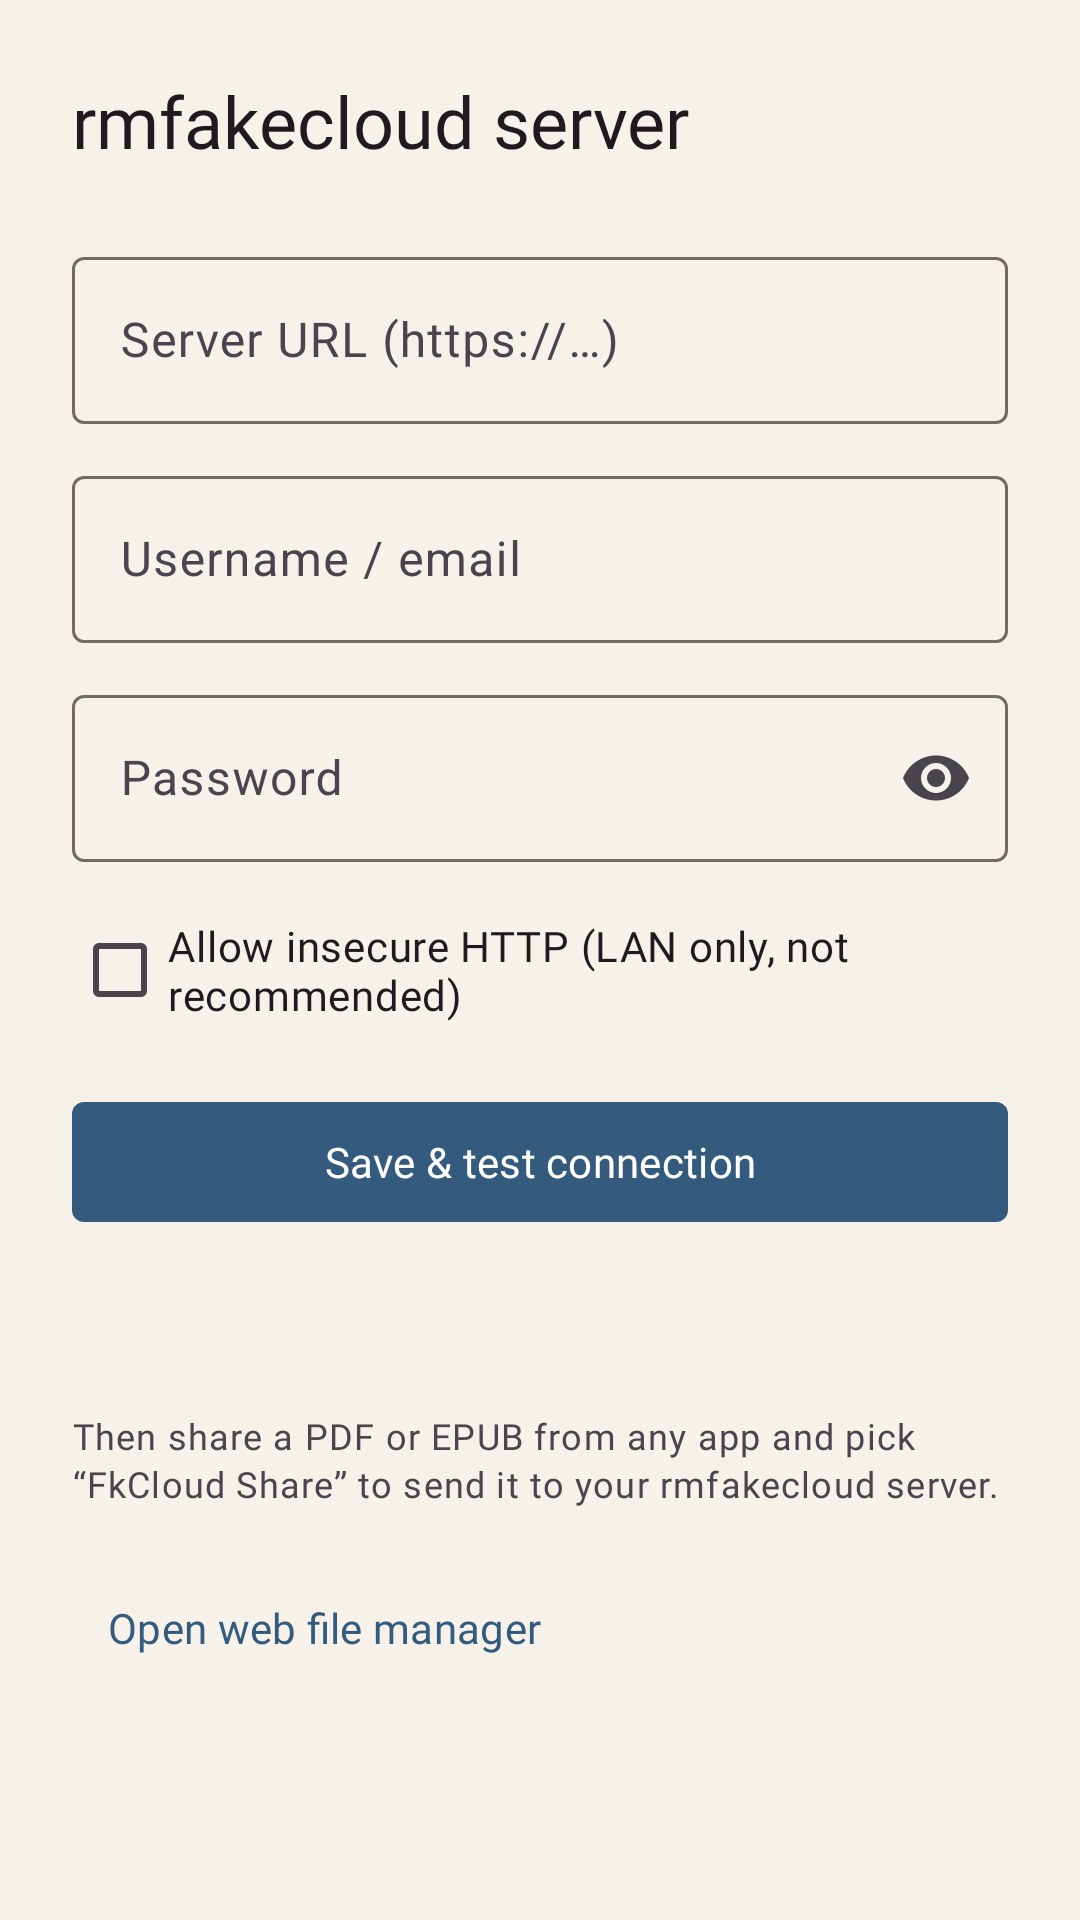

Reconstruct the res/layout file that produces this screen, plus the resources it refers to.
<!-- AndroidManifest.xml: application theme Theme.FkCloud -->
<!-- res/layout/activity_main.xml -->
<?xml version="1.0" encoding="utf-8"?>
<ScrollView xmlns:android="http://schemas.android.com/apk/res/android"
    xmlns:app="http://schemas.android.com/apk/res-auto"
    android:layout_width="match_parent"
    android:layout_height="match_parent"
    android:fillViewport="true">

    <LinearLayout
        android:layout_width="match_parent"
        android:layout_height="wrap_content"
        android:orientation="vertical"
        android:padding="24dp">

        <TextView
            android:layout_width="wrap_content"
            android:layout_height="wrap_content"
            android:text="@string/settings_title"
            android:textAppearance="?attr/textAppearanceHeadlineSmall" />

        <com.google.android.material.textfield.TextInputLayout
            android:layout_width="match_parent"
            android:layout_height="wrap_content"
            android:layout_marginTop="24dp"
            android:hint="@string/hint_server">

            <com.google.android.material.textfield.TextInputEditText
                android:id="@+id/input_server"
                android:layout_width="match_parent"
                android:layout_height="wrap_content"
                android:fontFamily="@font/font_code"
                android:inputType="textUri" />
        </com.google.android.material.textfield.TextInputLayout>

        <com.google.android.material.textfield.TextInputLayout
            android:layout_width="match_parent"
            android:layout_height="wrap_content"
            android:layout_marginTop="12dp"
            android:hint="@string/hint_email">

            <com.google.android.material.textfield.TextInputEditText
                android:id="@+id/input_email"
                android:layout_width="match_parent"
                android:layout_height="wrap_content"
                android:inputType="textEmailAddress" />
        </com.google.android.material.textfield.TextInputLayout>

        <com.google.android.material.textfield.TextInputLayout
            android:layout_width="match_parent"
            android:layout_height="wrap_content"
            android:layout_marginTop="12dp"
            android:hint="@string/hint_password"
            app:endIconMode="password_toggle">

            <com.google.android.material.textfield.TextInputEditText
                android:id="@+id/input_password"
                android:layout_width="match_parent"
                android:layout_height="wrap_content"
                android:inputType="textPassword" />
        </com.google.android.material.textfield.TextInputLayout>

        <com.google.android.material.checkbox.MaterialCheckBox
            android:id="@+id/check_allow_http"
            android:layout_width="match_parent"
            android:layout_height="wrap_content"
            android:layout_marginTop="12dp"
            android:text="@string/allow_http" />

        <com.google.android.material.button.MaterialButton
            android:id="@+id/button_save"
            android:layout_width="match_parent"
            android:layout_height="wrap_content"
            android:layout_marginTop="16dp"
            android:text="@string/save_and_test" />

        <TextView
            android:id="@+id/text_status"
            android:layout_width="match_parent"
            android:layout_height="wrap_content"
            android:layout_marginTop="16dp"
            android:textAppearance="?attr/textAppearanceBodyMedium" />

        <com.google.android.material.card.MaterialCardView
            android:id="@+id/card_share_hint"
            android:layout_width="match_parent"
            android:layout_height="wrap_content"
            android:layout_marginTop="20dp"
            android:visibility="gone"
            app:cardElevation="0dp"
            app:cardBackgroundColor="?attr/colorSurface"
            app:strokeWidth="1dp"
            app:strokeColor="?attr/colorOutlineVariant">

            <LinearLayout
                android:layout_width="match_parent"
                android:layout_height="wrap_content"
                android:orientation="horizontal"
                android:gravity="center_vertical"
                android:padding="16dp">

                <ImageView
                    android:layout_width="48dp"
                    android:layout_height="48dp"
                    android:src="@mipmap/ic_launcher"
                    android:contentDescription="@string/share_hint_icon_description" />

                <LinearLayout
                    android:layout_width="0dp"
                    android:layout_height="wrap_content"
                    android:layout_weight="1"
                    android:layout_marginStart="16dp"
                    android:orientation="vertical">

                    <TextView
                        android:layout_width="match_parent"
                        android:layout_height="wrap_content"
                        android:text="@string/share_hint_title"
                        android:textAppearance="?attr/textAppearanceTitleSmall" />

                    <TextView
                        android:layout_width="match_parent"
                        android:layout_height="wrap_content"
                        android:layout_marginTop="4dp"
                        android:text="@string/share_hint_body"
                        android:textAppearance="?attr/textAppearanceBodySmall" />
                </LinearLayout>
            </LinearLayout>
        </com.google.android.material.card.MaterialCardView>

        <TextView
            android:layout_width="match_parent"
            android:layout_height="wrap_content"
            android:layout_marginTop="24dp"
            android:text="@string/usage_hint"
            android:textAppearance="?attr/textAppearanceBodySmall" />

        <com.google.android.material.button.MaterialButton
            android:id="@+id/button_file_manager"
            style="@style/Widget.FkCloud.Button.TextButton"
            android:layout_width="wrap_content"
            android:layout_height="wrap_content"
            android:layout_marginTop="16dp"
            android:text="@string/open_file_manager" />
    </LinearLayout>
</ScrollView>
<!-- resources referenced by this layout -->
<resources>
  <string name="allow_http">Allow insecure HTTP (LAN only, not recommended)</string>
  <string name="hint_email">Username / email</string>
  <string name="hint_password">Password</string>
  <string name="hint_server">Server URL (https://…)</string>
  <string name="open_file_manager">Open web file manager</string>
  <string name="save_and_test">Save &amp; test connection</string>
  <string name="settings_title">rmfakecloud server</string>
  <string name="share_hint_body">Open a PDF or EPUB in another app, tap Share, then pick this icon (“FkCloud Share”) from the list.</string>
  <string name="share_hint_icon_description">FkCloud Share icon</string>
  <string name="share_hint_title">Look for this icon</string>
  <string name="usage_hint">Then share a PDF or EPUB from any app and pick “FkCloud Share” to send it to your rmfakecloud server.</string>
  <style name="Widget.FkCloud.Button.TextButton" parent="Widget.Material3.Button.TextButton">
          <item name="shapeAppearanceOverlay">@style/ShapeAppearanceOverlay.FkCloud.Corner4dp</item>
          <item name="fontFamily">@font/font_interface</item>
          <item name="android:fontFamily">@font/font_interface</item>
      </style>
  <style name="ShapeAppearanceOverlay.FkCloud.Corner4dp" parent="">
          <item name="cornerSizeTopLeft">4dp</item>
          <item name="cornerSizeTopRight">4dp</item>
          <item name="cornerSizeBottomLeft">4dp</item>
          <item name="cornerSizeBottomRight">4dp</item>
      </style>
  <color name="registre_primary">#345A7E</color>
  <color name="registre_on_primary">#FFFFFF</color>
  <color name="registre_accent">#8E3B2E</color>
  <color name="registre_error">#A9362B</color>
  <color name="registre_background">#F6F2E9</color>
  <color name="registre_surface">#FFFCF5</color>
  <color name="registre_on_surface">#22201C</color>
  <color name="registre_outline">#726B61</color>
  <style name="Widget.FkCloud.Button" parent="Widget.Material3.Button">
          <item name="shapeAppearanceOverlay">@style/ShapeAppearanceOverlay.FkCloud.Corner4dp</item>
          <item name="fontFamily">@font/font_interface</item>
          <item name="android:fontFamily">@font/font_interface</item>
      </style>
  <style name="Widget.FkCloud.CardView" parent="Widget.Material3.CardView.Outlined">
          <item name="shapeAppearanceOverlay">@style/ShapeAppearanceOverlay.FkCloud.Corner4dp</item>
          <item name="cardBackgroundColor">?attr/colorSurface</item>
          <item name="android:stateListAnimator">@null</item>
          <item name="cardElevation">0dp</item>
      </style>
  <style name="TextAppearance.FkCloud.Title" parent="TextAppearance.Material3.HeadlineSmall">
          <item name="fontFamily">@font/font_title</item>
          <item name="android:fontFamily">@font/font_title</item>
      </style>
  <style name="TextAppearance.FkCloud.DialogTitle" parent="TextAppearance.Material3.TitleLarge">
          <item name="fontFamily">@font/font_title</item>
          <item name="android:fontFamily">@font/font_title</item>
      </style>
  <style name="TextAppearance.FkCloud.TitleSmall" parent="TextAppearance.Material3.TitleSmall">
          <item name="fontFamily">@font/font_interface</item>
          <item name="android:fontFamily">@font/font_interface</item>
      </style>
  <style name="TextAppearance.FkCloud.LabelLarge" parent="TextAppearance.Material3.LabelLarge">
          <item name="fontFamily">@font/font_interface</item>
          <item name="android:fontFamily">@font/font_interface</item>
      </style>
  <style name="TextAppearance.FkCloud.BodyMedium" parent="TextAppearance.Material3.BodyMedium">
          <item name="fontFamily">@font/font_interface</item>
          <item name="android:fontFamily">@font/font_interface</item>
      </style>
  <style name="TextAppearance.FkCloud.BodySmall" parent="TextAppearance.Material3.BodySmall">
          <item name="fontFamily">@font/font_interface</item>
          <item name="android:fontFamily">@font/font_interface</item>
      </style>
</resources>
